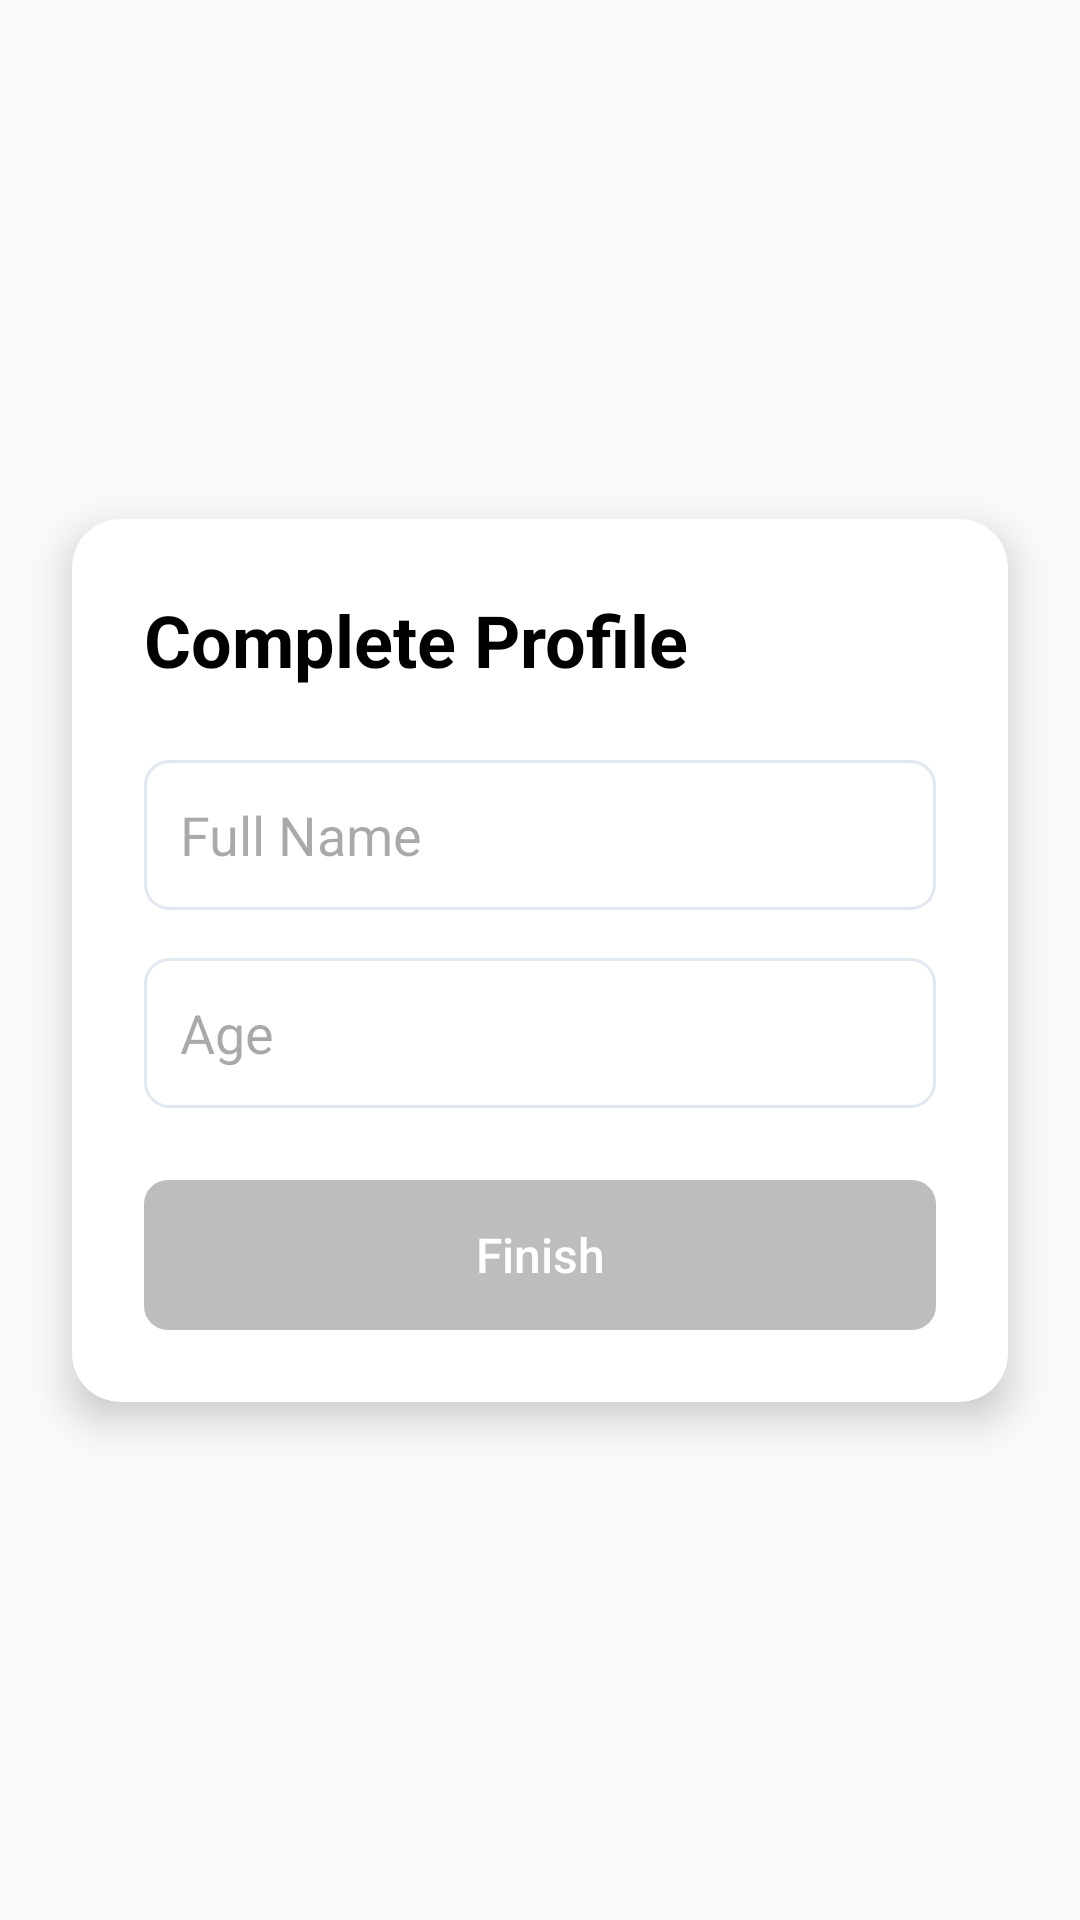

This screen was rendered from an Android layout file. Write that file and the resources it references.
<!-- AndroidManifest.xml: application theme Theme.MintX -->
<!-- res/layout/fragment_profile.xml -->
<?xml version="1.0" encoding="utf-8"?>
<androidx.constraintlayout.widget.ConstraintLayout xmlns:android="http://schemas.android.com/apk/res/android"
    xmlns:app="http://schemas.android.com/apk/res-auto"
    android:layout_width="match_parent"
    android:layout_height="match_parent">

    <androidx.cardview.widget.CardView
        android:layout_width="0dp"
        android:layout_height="wrap_content"
        android:layout_marginHorizontal="24dp"
        app:cardCornerRadius="16dp"
        app:cardElevation="8dp"
        app:cardBackgroundColor="@android:color/white"
        app:layout_constraintBottom_toBottomOf="parent"
        app:layout_constraintEnd_toEndOf="parent"
        app:layout_constraintStart_toStartOf="parent"
        app:layout_constraintTop_toTopOf="parent">

        <androidx.constraintlayout.widget.ConstraintLayout
            android:layout_width="match_parent"
            android:layout_height="wrap_content"
            android:padding="24dp">

            <TextView
                android:id="@+id/tvProfileTitle"
                android:layout_width="wrap_content"
                android:layout_height="wrap_content"
                android:text="Complete Profile"
                android:textColor="@android:color/black"
                android:textSize="24sp"
                android:textStyle="bold"
                app:layout_constraintStart_toStartOf="parent"
                app:layout_constraintTop_toTopOf="parent" />

            <EditText
                android:id="@+id/etFullName"
                android:layout_width="match_parent"
                android:layout_height="50dp"
                android:layout_marginTop="24dp"
                android:background="@drawable/bg_edit_text"
                android:hint="Full Name"
                android:inputType="textPersonName"
                android:paddingHorizontal="12dp"
                app:layout_constraintTop_toBottomOf="@id/tvProfileTitle" />

            <EditText
                android:id="@+id/etAge"
                android:layout_width="match_parent"
                android:layout_height="50dp"
                android:layout_marginTop="16dp"
                android:background="@drawable/bg_edit_text"
                android:hint="Age"
                android:inputType="number"
                android:paddingHorizontal="12dp"
                app:layout_constraintTop_toBottomOf="@id/etFullName" />

            <Button
                android:id="@+id/btnProfileContinue"
                android:layout_width="match_parent"
                android:layout_height="50dp"
                android:layout_marginTop="24dp"
                android:background="@drawable/selector_button_red"
                android:enabled="false"
                android:text="Finish"
                android:textAllCaps="false"
                android:textColor="@android:color/white"
                android:textSize="16sp"
                app:backgroundTint="@null"
                app:layout_constraintTop_toBottomOf="@id/etAge" />

        </androidx.constraintlayout.widget.ConstraintLayout>

    </androidx.cardview.widget.CardView>

</androidx.constraintlayout.widget.ConstraintLayout>
<!-- resources referenced by this layout -->
<resources>
  <!-- drawable bg_edit_text (drawable) -->
  <?xml version="1.0" encoding="utf-8"?>
  <shape xmlns:android="http://schemas.android.com/apk/res/android"
      android:shape="rectangle">
      <solid android:color="@color/mint_surface" />
      <corners android:radius="8dp" />
      <stroke
          android:width="1dp"
          android:color="@color/accent_glass_border" />
  </shape>
  <!-- drawable selector_button_red (drawable) -->
  <?xml version="1.0" encoding="utf-8"?>
  <selector xmlns:android="http://schemas.android.com/apk/res/android">
      <item android:state_enabled="true">
          <shape android:shape="rectangle">
              <solid android:color="#E23744" /> 
              <corners android:radius="8dp" />
          </shape>
      </item>
      <item android:state_enabled="false">
          <shape android:shape="rectangle">
              <solid android:color="#BDBDBD" />
              <corners android:radius="8dp" />
          </shape>
      </item>
  </selector>
  <style name="Theme.MintX" parent="Base.Theme.MintX" />
  <color name="mint_surface">#FFFFFF</color>
  <color name="accent_glass_border">#E2E8F0</color>
  <style name="Base.Theme.MintX" parent="Theme.Material3.DayNight.NoActionBar">
          
          <item name="colorPrimary">@color/mint_primary</item>
          <item name="colorPrimaryVariant">@color/mint_primary</item>
          <item name="colorOnPrimary">@color/white</item>
          
          <item name="colorSecondary">@color/mint_secondary</item>
          <item name="colorSecondaryVariant">@color/mint_secondary</item>
          <item name="colorOnSecondary">@color/white</item>
          
  
          <item name="android:windowLightStatusBar">true</item>
          <item name="android:statusBarColor">@android:color/transparent</item>
          <item name="android:navigationBarColor">@android:color/transparent</item>
          <item name="android:windowDrawsSystemBarBackgrounds">true</item> 
          
          <item name="android:windowBackground">@color/mint_background</item>
          <item name="android:colorBackground">@color/mint_background</item>
          
          
          <item name="bottomSheetDialogTheme">@style/BottomSheetDialogTheme</item>
      </style>
  <color name="mint_primary">#00C896</color>
  <color name="white">#FFFFFFFF</color>
  <color name="mint_secondary">#2563EB</color>
  <color name="mint_background">#F8FAFC</color>
  <style name="BottomSheetDialogTheme" parent="Theme.Design.Light.BottomSheetDialog">
          <item name="bottomSheetStyle">@style/BottomSheetStyle</item>
          <item name="android:windowIsFloating">false</item>
          <item name="android:statusBarColor">@android:color/transparent</item>
          <item name="android:navigationBarColor">@color/mint_background</item>
      </style>
  <style name="BottomSheetStyle" parent="Widget.Design.BottomSheet.Modal">
          <item name="android:background">@android:color/transparent</item>
      </style>
</resources>
